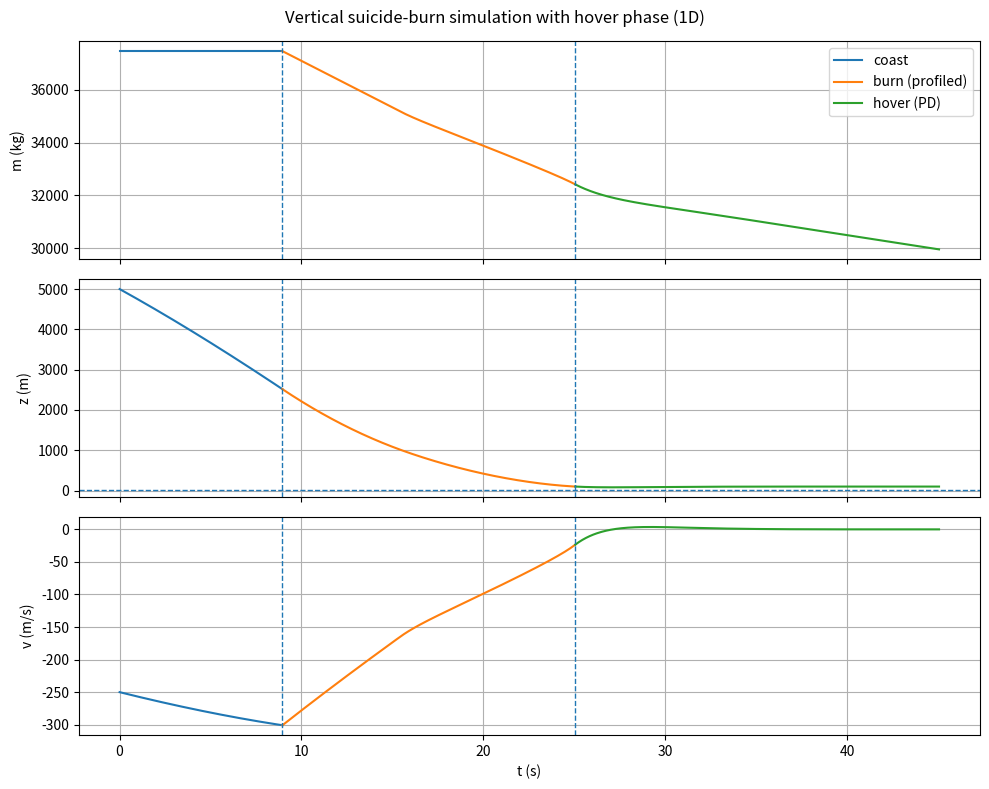

The script that saved this image:
import numpy as np
from scipy.integrate import solve_ivp
import matplotlib.pyplot as plt

# Falcon 9-ish 1D vertical "suicide burn" model (upright rocket, no rotation).

# Sign convention:
#   +z is up, so descending means v < 0.
#   A "good landing" means v_touchdown close to 0 (from below).

# State: y = [z, v, m]
#   z: height above "ground floor" (m). We enforce z >= z_floor > 0.
#   v: vertical velocity (m/s), +up
#   m: mass (kg)

# EOM:
#   dz/dt = v
#   dv/dt = (T(t,m) + F_D(v,z) - m*g)/m
#   dm/dt = -T(t,m)/(Isp*g0)   (when burning & prop available)

# Boundary Conditions:
#   z(t0) = z0
#   v(t0) = v0
#   m(t0) = m0
#   z(t_burn) = z_burn 
#   z(t_hover_start) = z_floor + z_error
#   z(t) >= z_floor for all t>=0
#   0 <= T(t) <= T_max for all t>=0
#   v(t) approx 0 when z(t) approx z_floor
#   t_hover_start + t_hover = t_f

# Phases:
#   1) Coast (T=0) until z hits z_burn.
#   2) Burn until z hits z_hover_start (or z_floor)
#   3) Hover controller (PD) for t_hover (or until z_floor)

# Constants
g = 9.80665  # m/s^2

diameter_m = 3.7
area_ref = np.pi * (diameter_m / 2.0) ** 2

# Initial conditions
z0 = 5000.0    # m
v0 = -250.0    # m/s
z_floor = 10.0   # m
z_error = 90.0   # m
z_safety = (2.0 / 30.0) * z0 # m
v_safety = 0.001 * v0 # m/s
z_hover_start = z_floor + z_error

prop_total = 395700.0  # kg (full)
m_dry = 25600.0        # kg
landing_prop_frac = 0.03 
m0 = m_dry + landing_prop_frac * prop_total # IMPORTANT: start with *landing* mass

# Engine
Isp = 283.0
T_max = 981000.0

# Atmos/Drag
rho_0 = 1.225   # kg/m^3
H = 8500.0      # m
Cd = 0.47

# Atmos / drag / mass flow
def rho_air(z):
    return rho_0 * np.exp(-max(0.0, float(z)) / H)

def drag_force(v, z):
    # Opposes velocity: downward v<0 -> drag upward (+)
    return -0.5 * rho_air(z) * Cd * area_ref * v * abs(v)

def mdot_from_thrust(T):
    # dm/dt = -T/(Isp*g)
    return -T / (Isp * g)

# Thrust laws (return "commanded" thrust)
def thrust_zero(t, z, v, m):
    return 0.0

def thrust_pd(z_target, v_target, kp, kd):
    """
    PD with drag feedforward:
      a_cmd = kp(z_ref - z) + kd(v_ref - v)
      T_raw = m(g + a_cmd) - Fd
    so dv ≈ a_cmd after substitution into dv equation.
    """
    def law(t, z, v, m):
        Fd = drag_force(v, z)
        a_cmd = kp * (z_target - z) + kd * (v_target - v)
        T_raw = m * (g + a_cmd) - Fd
        return T_raw
    return law

def thrust_profiled_descent(z_target, a_des=7.0, kd_v=1.2, v_cap=180.0):
    """
    Big-decel controller that avoids the 'altitude PD to far-below setpoint' problem.

    Choose a velocity profile:
        v_ref(z) = -sqrt(2 a_des (z - z_target))   for z > z_target
    so v_ref -> 0 as z -> z_target from above.

    Then do (mostly) velocity control with drag feedforward:
        a_cmd = kd_v (v_ref - v)
        T_raw = m(g + a_cmd) - Fd
    """
    def law(t, z, v, m):
        dz = max(z - z_target, 0.0)
        v_ref = -np.sqrt(2.0 * a_des * dz)
        v_ref = max(v_ref, -v_cap)

        Fd = drag_force(v, z)
        a_cmd = kd_v * (v_ref - v)
        T_raw = m * (g + a_cmd) - Fd
        return T_raw
    return law

# RHS builder (enforces 0 <= T <= T_max and no thrust after dry mass)
def make_rhs(thrust_law):
    def rhs(t, y):
        z, v, m = y

        if m <= m_dry:
            m = m_dry # clamp mass

        Fd = drag_force(v, z)

        if m <= m_dry:
            T = 0.0 # If no prop remains, engines cannot produce thrust
        else:
            T = float(thrust_law(t, z, v, m))
            T = np.clip(T, 0.0, T_max)  # thrust nonnegative + capped

        dz = v
        dv = (T + Fd - m * g) / m
        dm = 0.0 if (m <= m_dry or T <= 0.0) else mdot_from_thrust(T)
        
        return [dz, dv, dm]
    return rhs

# Events (helper functions for system sim's)
def event_hit(z_target):
    def f(t, y):
        return y[0] - z_target
    f.terminal = True
    f.direction = -1
    return f

def event_touchdown():
    def f(t, y):
        return y[0] - z_floor
    f.terminal = True
    f.direction = -1  # descending through the floor
    return f

def event_reach(z_target):
    # reach from either direction (robust if controller overshoots slightly)
    def f(t, y):
        return y[0] - z_target
    f.terminal = True
    f.direction = 0
    return f

def touchdown_info(segments):
    for seg in segments:
        sol = seg["sol"]
        if sol.t_events and len(sol.t_events) > 0 and len(sol.t_events[-1]) > 0:
            t_td = float(sol.t_events[-1][0])
            z_td, v_td, m_td = sol.y_events[-1][0]
            return True, t_td, float(z_td), float(v_td), float(m_td)
    return False, None, None, None, None

# Simulation (t_max is DURATION PER PHASE; guarded phase transitions)
def simulate_system(
    z_burn,
    t_hover=20.0,
    # burn/profiled-descent knobs
    a_des=12.0,
    kd_v=1.2,
    # hover/final PD gains
    kp_hover=0.25, kd_hover=0.9,
    kp_final=0.5,  kd_final=1.4,
    # integration
    t_max=300.0,
    max_step=0.05
):
    segments = []

    def run_segment(label, thrust_law, t_start, y_start, events, duration=None):
        if duration is None:
            duration = t_max
        sol = solve_ivp(
            fun=make_rhs(thrust_law),
            t_span=(t_start, t_start + float(duration)),  # FIX: duration per phase
            y0=y_start,
            events=events,
            max_step=max_step,
            rtol=1e-7,
            atol=1e-9
        )
        segments.append({"label": label, "t": sol.t, "Y": sol.y.T, "sol": sol})
        return sol

    # Phase 1: coast to z_burn (or touchdown)
    t0 = 0.0
    y0 = np.array([z0, v0, m0], dtype=float)

    sol1 = run_segment(
        "coast",
        thrust_zero,
        t_start=t0,
        y_start=y0,
        events=[event_hit(z_burn), event_touchdown()],
        duration=t_max
    )

    # touched down during coast?
    if sol1.status == 1 and sol1.t_events[1].size > 0:
        return segments

    # Did we actually hit z_burn?
    if sol1.t_events[0].size == 0:
        return segments # couldn't reach z_burn before timing out -> stop (guarded)

    # Phase 2: ignite at z_burn with profiled descent controller, descend to z_hover_start (or touchdown)
    t1 = sol1.t[-1]
    y1 = sol1.y[:, -1]

    burn_law = thrust_profiled_descent(z_target=z_hover_start, a_des=a_des, kd_v=kd_v)

    sol2 = run_segment(
        "burn (profiled)",
        burn_law,
        t_start=t1,
        y_start=y1,
        events=[event_reach(z_hover_start), event_touchdown()],
        duration=t_max
    )

    # touchdown during burn/controller?
    if sol2.status == 1 and sol2.t_events[1].size > 0:
        return segments

    # If we didn't reach hover-start, do NOT blindly continue
    if sol2.t_events[0].size == 0:
        return segments

    # Phase 3: hover for t_hover (or touchdown)
    t2 = sol2.t[-1]
    y2 = sol2.y[:, -1]
    hover_law = thrust_pd(z_target=z_hover_start, v_target=0.0, kp=kp_hover, kd=kd_hover)

    sol3 = run_segment(
        "hover (PD)",
        hover_law,
        t_start=t2,
        y_start=y2,
        events=[event_touchdown()],
        duration=min(t_hover, t_max)
    )

    if sol3.status == 1 and sol3.t_events[0].size > 0:
        return segments

    # Phase 4: final approach to touchdown
    # NOT NECESSARY FOR OUR USECASE
    # t3 = sol3.t[-1]
    # y3 = sol3.y[:, -1]
    # final_law = thrust_pd(z_target=z_floor, v_target=0.0, kp=kp_final, kd=kd_final)

    # _ = run_segment(
    #     "final approach (PD)",
    #     final_law,
    #     t_start=t3,
    #     y_start=y3,
    #     events=[event_touchdown()],
    #     duration=t_max
    # )

    return segments

def concat_segments(segments):
    t_all, Y_all = [], []
    for i, seg in enumerate(segments):
        t = seg["t"]
        Y = seg["Y"]
        if i > 0:
            t = t[1:]
            Y = Y[1:, :]
        t_all.append(t)
        Y_all.append(Y)
    if not t_all:
        return np.array([]), np.empty((0, 3))
    return np.concatenate(t_all), np.vstack(Y_all)

def get_touchdown_v_from_segments(segments):
    """
    Returns v_touchdown from the first segment that triggered the touchdown event.
    Assumes touchdown event is the LAST event in each segment's events list.
    """
    for seg in segments:
        sol = seg["sol"]
        if sol.t_events and len(sol.t_events[-1]) > 0:
            # y_events[-1][0] is the state at touchdown: [z, v, m]
            z_td, v_td, m_td = sol.y_events[-1][0]
            return float(v_td)
    return None

# z_burn tuning (this is used to find an optimal z_burn)
def touchdown_speed_for_zburn(z_burn, v_target=-0.25):
    segs = simulate_system(z_burn)
    v_td = get_touchdown_v_from_segments(segs)
    return v_td

def find_zburn(v_target=-0.25, tol=0.05, n_scan=41, max_iter=60):
    # If hover is part of the mission, constrain search to start burns above hover start
    z_lo = max(z_floor + 1e-3, z_hover_start + 1.0)
    z_hi = z0

    zs = np.linspace(z_lo, z_hi, n_scan)

    vals = []  # (zb, f) where f = vtd - v_target
    for zb in zs:
        vtd = touchdown_speed_for_zburn(zb, v_target=v_target)
        if vtd is None:
            continue
        vals.append((float(zb), float(vtd - v_target)))

    if len(vals) < 2:
        # fallback if too many sims fail
        return float(0.5 * (z_lo + z_hi))

    # best by absolute error
    best_z, best_f = min(vals, key=lambda p: abs(p[1]))
    if abs(best_f) <= tol:
        return best_z

    # Try to find a sign-change bracket (sorted by z)
    vals.sort(key=lambda p: p[0])
    bracket = None
    for (z1, f1), (z2, f2) in zip(vals[:-1], vals[1:]):
        if f1 == 0.0:
            return z1
        if f1 * f2 < 0.0:
            bracket = (z1, z2, f1, f2)
            break

    # If we have a bracket -> bisection
    if bracket is not None:
        a, b, fa, fb = bracket
        for _ in range(max_iter):
            m = 0.5 * (a + b)
            vtd = touchdown_speed_for_zburn(m, v_target=v_target)
            if vtd is None:
                # shrink toward earlier burn as a conservative move
                b = m
                continue
            fm = vtd - v_target
            if abs(fm) <= tol:
                return float(m)
            if fa * fm < 0.0:
                b, fb = m, fm
            else:
                a, fa = m, fm
        return float(0.5 * (a + b))

    # No sign change -> LOCAL REFINEMENT around best (improvement E)
    zs_sorted = np.array([z for z, _ in vals])
    idx = int(np.argmin(np.abs(zs_sorted - best_z)))
    lo = zs_sorted[max(0, idx - 1)]
    hi = zs_sorted[min(len(zs_sorted) - 1, idx + 1)]
    if hi <= lo:
        lo = max(z_lo, best_z - (z_hi - z_lo) / n_scan)
        hi = min(z_hi, best_z + (z_hi - z_lo) / n_scan)

    refine = np.linspace(lo, hi, 31)
    for zb in refine:
        vtd = touchdown_speed_for_zburn(float(zb), v_target=v_target)
        if vtd is None:
            continue
        f = float(vtd - v_target)
        if abs(f) < abs(best_f):
            best_z, best_f = float(zb), f

    return best_z

# Plotting (YIPPEE!)
def plot_segments(segments):
    fig, ax = plt.subplots(3, 1, sharex=True, figsize=(10, 8))

    # --- FILTER: only plot phases 1-3 ---
    segments_to_plot = [
        seg for seg in segments
        if seg["label"] in ("coast", "burn (profiled)", "hover (PD)")
    ]

    # vertical lines at phase boundaries (within the plotted subset)
    switch_times = [seg["t"][0] for seg in segments_to_plot[1:]]

    for seg in segments_to_plot:
        t = seg["t"]
        Y = seg["Y"]
        z = Y[:, 0]
        v = Y[:, 1]
        m = Y[:, 2]
        label = seg["label"]

        ax[0].plot(t, m, label=label)
        ax[1].plot(t, z, label=label)
        ax[2].plot(t, v, label=label)

    for a in ax:
        for tsw in switch_times:
            a.axvline(tsw, linestyle="--", linewidth=1)
        a.grid(True)

    ax[0].set_ylabel("m (kg)")
    ax[1].set_ylabel("z (m)")
    ax[2].set_ylabel("v (m/s)")
    ax[2].set_xlabel("t (s)")

    ax[1].axhline(z_floor, linestyle="--", linewidth=1)

    ax[0].legend(loc="best")
    fig.suptitle("Vertical suicide-burn simulation with hover phase (1D)")
    plt.tight_layout()
    plt.show()

# [redacted]
if __name__ == "__main__":
    print(f"Initial mass m0 = {m0:.1f} kg")
    print(f"T/W at start = {T_max / (m0*g):.3f}")

    z_burn = find_zburn(v_target= 0.00 + v_safety, tol = 0.05)
    z_burn += z_safety  # start (z_safety)m earlier than “minimum” solution
    print(f"Chosen z_burn = {z_burn:.3f} m")

    segments = simulate_system(z_burn)
    t, Y = concat_segments(segments)
    
    hit, t_td, z_td, v_td, m_td = touchdown_info(segments)
    if hit:
        print(f"Touchdown detected: True at t={t_td:.3f} s (z={z_td:.3f} m, v={v_td:.3f} m/s, m={m_td:.1f} kg)")
    else:
        print("Touchdown detected: False (no touchdown event triggered in any phase)")

    if Y.shape[0] > 0:
        print(f"Final state: z={Y[-1,0]:.3f} m, v={Y[-1,1]:.3f} m/s, m={Y[-1,2]:.1f} kg")
    else:
        print("Simulation produced no samples (check parameters).")

    plot_segments(segments)
